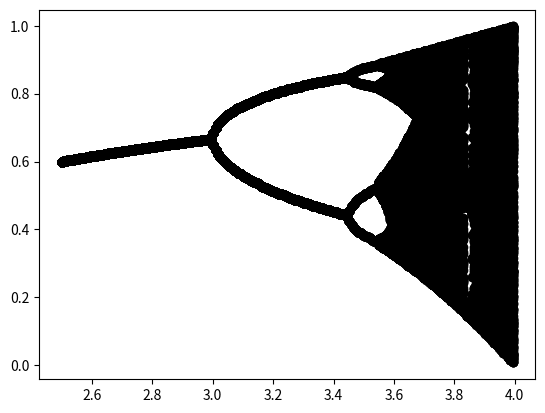

This figure's Python source:

import numpy as np
from matplotlib import pyplot as plt
# from numba import jit, njit

# @njit
def f(x,r):
  "Logistic map"
  return r*x*(1-x)

N = 300
Ndisc = 300
Nr = 200
ts = np.arange(N)
rs = np.linspace(2.5,4,Nr,endpoint=False)
xs = np.zeros((N,Nr))

rr = 0
for r in rs:

  x = 0.8

  for t in range(Ndisc) :
    x = f(x,r)

  for t in ts:
    x = f(x,r)
    xs[t,rr] = x

  rr += 1


plt.scatter(np.outer(np.ones(ts.shape),rs),xs,color="black");
